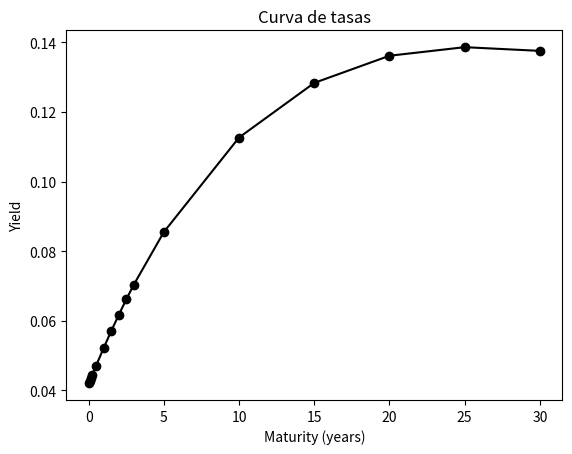

The script that saved this image:
"""
Estimacion de parametros Nelson & Siegel a partir de precios de mercado
y cashflows de titulos: Parametrizacion de Diebold & Li (2006)
"""
import numpy as np
import scipy.optimize as sco
from scipy.stats import norm
import pandas as pd
import matplotlib.pyplot as plt
from random import random

#inicia con estos valores
betas_opt=[0.2,0.2,0.1]

class Bond_FixedRate():
    """
    Bono de renta fija

    Parameters:
        price (opt): dataframe de precios spot (TICKER,PRICE)
        cf: list of tuples with cashflow (TIME TO PAYMENT, CASH FLOW)
        stock (opt): cantidad de bonos en mi portfolio
    """

    def __init__(self,cf,price=0.,stock=0.):
        self.price=price
        self.cf=cf
        self.yields=Bond_Yields(ns_lambda,self.cf)
        self.dcf=Bond_dcf(self.cf,self.yields)
        self.modelprice=sum(self.dcf)
        self.residual= self.price - self.modelprice
        self.stock=stock

    def get_cf(self):
        return self.cf

def Bond_Yields(ns_lambda,cf):

    yields=[]
    global betas_opt

    yields=[
        betas_opt[0] +
        betas_opt[1] * (1-np.exp(-t*ns_lambda)) / (t*ns_lambda) +
        betas_opt[2] * ( (1-np.exp(-t*ns_lambda)) / (t*ns_lambda) - (np.exp(-t*ns_lambda)) )
        for (t,p) in cf
        ]

    return yields

def Bond_dcf(cf,yields):

    cf_y=list(zip(cf,yields))

    dcf= [p*np.exp(-y*t) for ((t,p),y) in cf_y]

    return dcf

def NelsonSiegel(bonds):

    global betas_opt

    def ns_opt(betas):

        nonlocal bonds

        SSE=0.
        for bond in bonds:
                ac_bond=bond

                yields=[
                    betas[0] +
                    betas[1] * (1-np.exp(-t*ns_lambda)) / (t*ns_lambda) +
                    betas[2] * ( (1-np.exp(-t*ns_lambda)) / (t*ns_lambda) - (np.exp(-t*ns_lambda)) )
                    for (t,p) in ac_bond.get_cf()
                    ]

                ac_bond.yields=yields
                ac_bond.dcf=Bond_dcf(ac_bond.get_cf(),ac_bond.yields)

                ac_bond.modelprice=sum(ac_bond.dcf)

                ac_bond.residual= np.absolute(ac_bond.price - ac_bond.modelprice)

                SSE+=ac_bond.residual

        return SSE

    bt = sco.minimize(fun=ns_opt,x0=np.array(betas_opt),method='SLSQP',bounds=((0.,None),(0.,None),(0.,None)))

    betas_opt=bt.x

    return bt.x

def curva_tasas(betas,ns_lambda,maturities=[7/365,30/365,60/365,90/365,0.5,
                1,1.5,2,2.5,3,5,10,15,20,25,30]):

    data_yields={'Maturity':maturities, 'Yield':[
        betas[0] +
        betas[1] * (1-np.exp(-t*ns_lambda)) / (t*ns_lambda) +
        betas[2] * ( (1-np.exp(-t*ns_lambda)) / (t*ns_lambda) - (np.exp(-t*ns_lambda)) )
        for t in maturities
        ]}

    yields=pd.DataFrame(data_yields)
    yields.index=yields['Maturity']
    del yields['Maturity']

    return yields

def VaR(betas,ns_lambda,scenarios,portfolio,alpha=0.01):

    scenario_base= sum([sum(Bond_dcf(cf=Bond.cf, yields=Bond.yields)) * Bond.stock for Bond in portfolio])

    sim_temp={'Value':scenario_base,'PnL':0}
    simulation=pd.DataFrame(data=sim_temp,index=[0])

    for n in range (scenarios+1):
        sce_betas=[beta + norm.ppf(random())/100 for beta in betas]

        for Bond in portfolio:
            maturities= [x[0] for x in Bond.cf]
            sce_curva=curva_tasas(sce_betas,ns_lambda,maturities)

            scenario_n= sum(sum(Bond_dcf(cf=Bond.cf,yields=sce_curva.values) * Bond.stock))


            simulation.loc[len(simulation.index)]= [scenario_n, scenario_n-scenario_base]

    VaR_Valor= simulation.loc[:,'Value'].quantile(alpha)
    VaR_PnL= simulation.loc[:,'PnL'].quantile(alpha)

    print(f'VaR Valor: {VaR_Valor:.2f} __ VaR PnL: {VaR_PnL:.2f} ')


if __name__ == '__main__':

    ns_lambda = 0.0609 # Diebold & Li fijan lambda

    #Bonos en el mercado, para hacer curva de tasas:

    M_Bond1=Bond_FixedRate(price=99.5,cf=[(5/12,3.94216666666667),
                        (1,3.79380555555556),(1.5,3.92097222222222),
                        (2,3.85738888888889),(2.5,3.87858333333333),
                        (3,3.83619444444444),(3.5,4.),(4,104.)])

    M_Bond2=Bond_FixedRate(price=103.,cf=[(1.,10.),(2.,10.),(3.,10.),
                        (4.,60.),(5.,5.),(6.,5.),(7.,5.),(8.,55.)])

    M_Bond3=Bond_FixedRate(price=104.5,cf=[(0.5,5.),(1.,105.)])

    M_Bond4=Bond_FixedRate(price=99.,cf=[(0.5,100.)])

    M_Bond5=Bond_FixedRate(price=99.8,cf=[(1/12,100.)])

    bonds=[M_Bond1,M_Bond2,M_Bond3,M_Bond4,M_Bond5]
    betas=NelsonSiegel(bonds)

    print(f'Betas: {",".join(f"{beta:.2f}" for beta in betas)}')
    print()

    fig, (ax1)=plt.subplots(1,1)
    ax1.set_title('Curva de tasas')
    ax1.plot(curva_tasas(betas,ns_lambda),'o-k')
    ax1.set_ylabel('Yield')
    ax1.set_xlabel('Maturity (years)')

    #Bonos en mi portfolio, para calcular VaR:

    P_Bond1=Bond_FixedRate(stock=5,
                cf=[(0.5,5.),(1.5,5.),(1.5,5.),(2.,5.),(2.5,5.),(3.,105.)])

    portfolio=[P_Bond1]

    scenarios=1000

    VaR(betas,ns_lambda,scenarios,portfolio)




